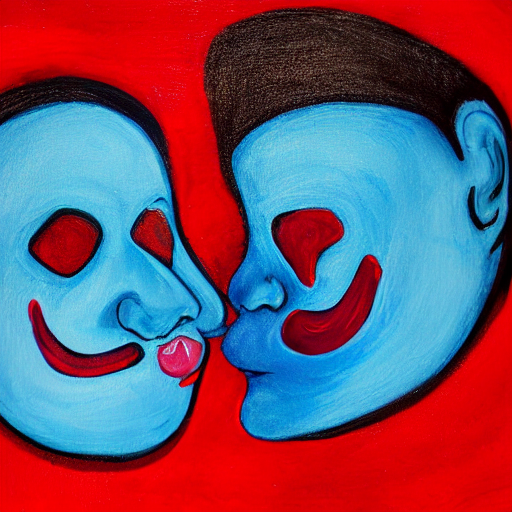
Generation parameters embedded in this image by AUTOMATIC1111 Stable Diffusion web UI or a fork of it (Forge, ...) (PNG 'parameters' text chunk):
a painting of a person's face, with two distinct sections of the face depicted. The first section is a smiling face with a red mouth, while the second section is a frowning face with a blue mouth. The two faces are positioned side by side, creating a striking contrast between the expressions. The painting is a creative representation of the contrasting emotions of happiness and sadness.
Steps: 20, Sampler: DPM++ 2M Karras, CFG scale: 7, Seed: 1663908524, Size: 512x512, Model hash: 6ce0161689, Model: v1-5-pruned-emaonly, Version: v1.6.0